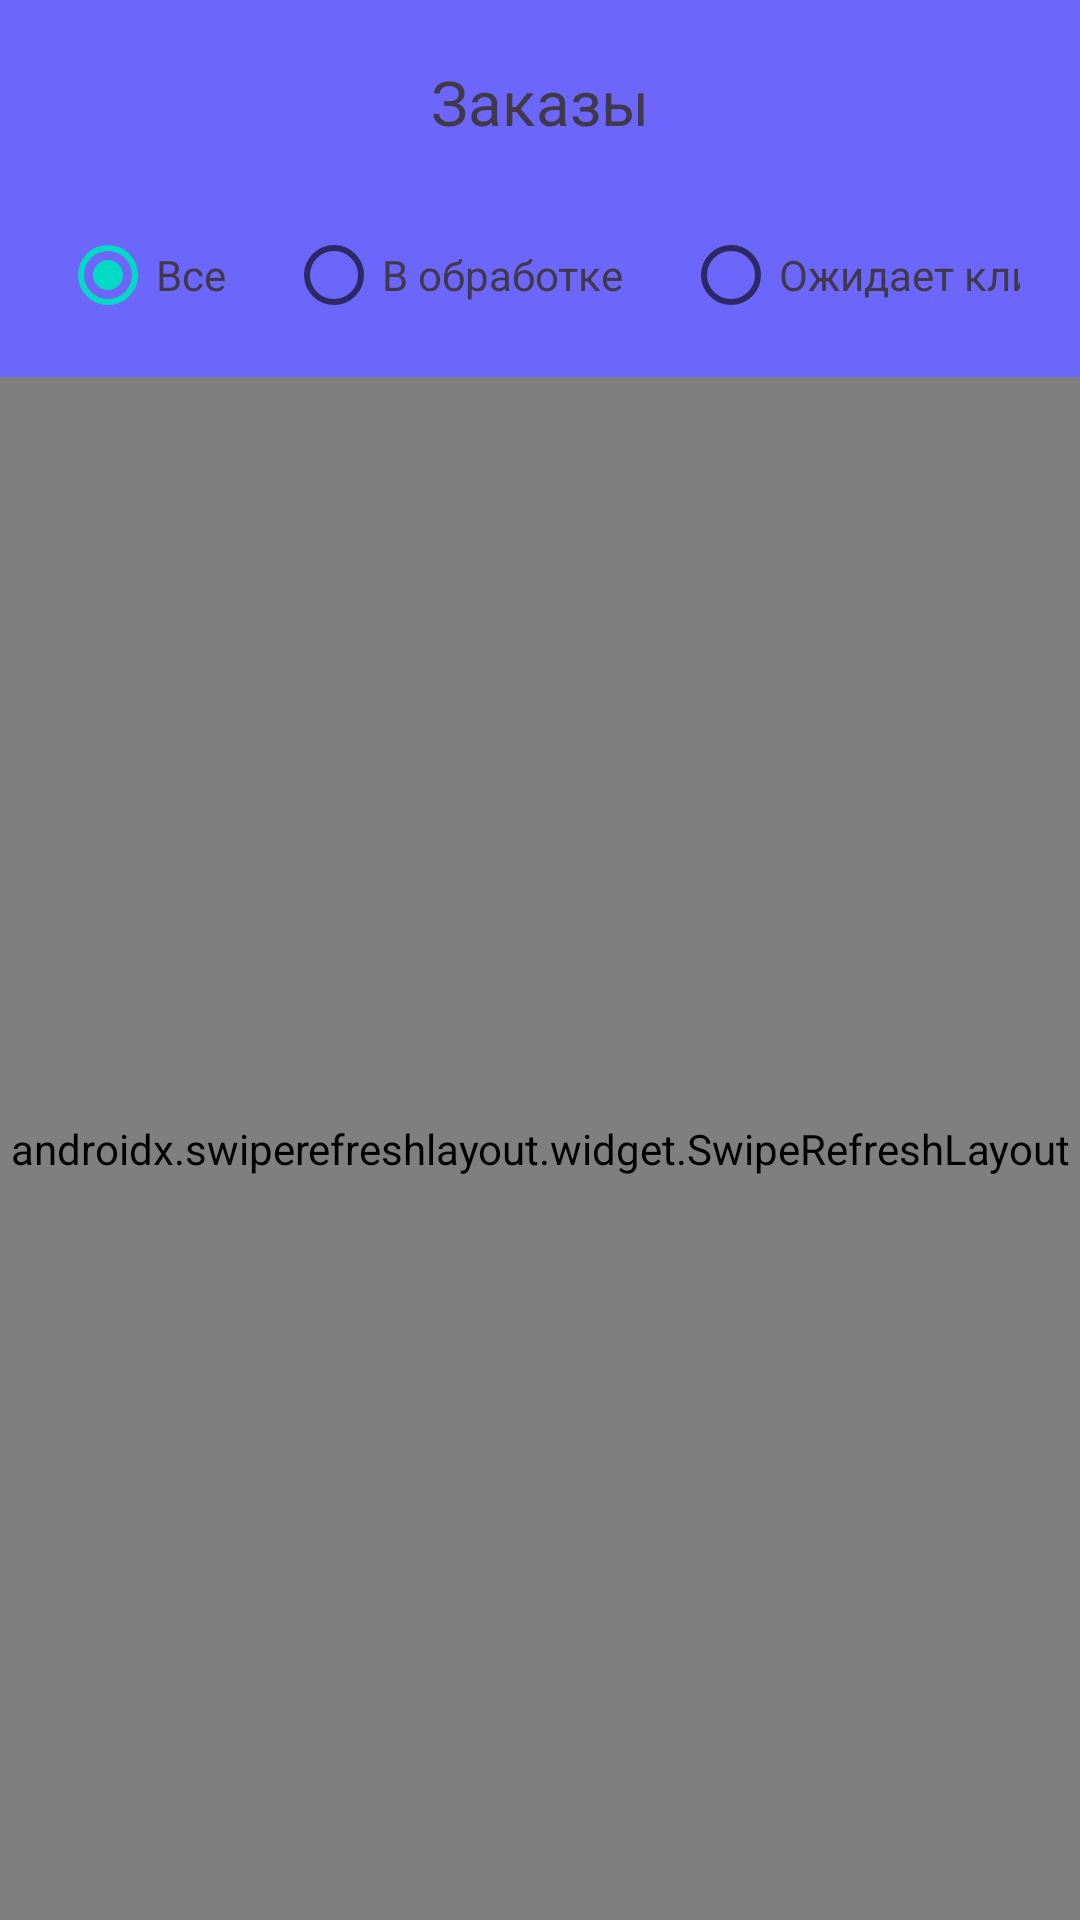

This screen was rendered from an Android layout file. Write that file and the resources it references.
<!-- AndroidManifest.xml: application theme Theme.KursachClient -->
<!-- res/layout/fragment_order.xml -->
<?xml version="1.0" encoding="utf-8"?>
<androidx.constraintlayout.widget.ConstraintLayout xmlns:android="http://schemas.android.com/apk/res/android"
    xmlns:app="http://schemas.android.com/apk/res-auto"
    xmlns:tools="http://schemas.android.com/tools"
    android:layout_width="match_parent"
    android:layout_height="match_parent"
    android:background="@color/background_color">

    <RelativeLayout
        android:id="@+id/rl_order_header"
        android:layout_width="match_parent"
        android:layout_height="wrap_content"
        android:layout_margin="20dp"
        app:layout_constraintEnd_toEndOf="parent"
        app:layout_constraintStart_toStartOf="parent"
        app:layout_constraintTop_toTopOf="parent">

        <TextView
            android:layout_width="wrap_content"
            android:layout_height="wrap_content"
            android:layout_centerHorizontal="true"
            android:layout_centerVertical="true"
            android:layout_marginHorizontal="0dp"
            android:text="@string/orders"
            android:textColor="#403947"
            android:textSize="10pt" />
    </RelativeLayout>

    <HorizontalScrollView
        android:id="@+id/hsv_order_filter_group"
        android:layout_width="match_parent"
        android:layout_height="wrap_content"
        android:layout_marginHorizontal="20dp"
        android:layout_marginTop="20dp"
        android:orientation="horizontal"
        android:overScrollMode="never"
        android:scrollbars="none"
        app:layout_constraintEnd_toEndOf="parent"
        app:layout_constraintStart_toStartOf="parent"
        app:layout_constraintTop_toBottomOf="@id/rl_order_header">

        <LinearLayout
            android:layout_width="wrap_content"
            android:layout_height="wrap_content">

            <RadioGroup
                android:id="@+id/rg_order_radio_group"
                android:layout_width="wrap_content"
                android:layout_height="wrap_content"
                android:divider="@drawable/empty_tall_divider"
                android:orientation="horizontal"
                android:showDividers="middle">

                <RadioButton
                    android:id="@+id/rb_order_all"
                    android:layout_width="wrap_content"
                    android:layout_height="wrap_content"
                    android:checked="true"
                    android:text="Все"
                    android:textColor="#403947" />

                <RadioButton
                    android:id="@+id/rb_order_in_process"
                    android:layout_width="wrap_content"
                    android:layout_height="wrap_content"

                    android:text="В обработке"
                    android:textColor="#403947" />

                <RadioButton
                    android:id="@+id/rb_order_wait_client"
                    android:layout_width="wrap_content"
                    android:layout_height="wrap_content"
                    android:text="Ожидает клиента"
                    android:textColor="#403947" />

                <RadioButton
                    android:id="@+id/rb_wait_payment"
                    android:layout_width="wrap_content"
                    android:layout_height="wrap_content"
                    android:text="Ожидает оплаты"
                    android:textColor="#403947" />

                <RadioButton
                    android:id="@+id/rb_payment_complete"
                    android:layout_width="wrap_content"
                    android:layout_height="wrap_content"
                    android:text="Оплачено"
                    android:textColor="#403947" />

                <RadioButton
                    android:id="@+id/rb_order_complete"
                    android:layout_width="wrap_content"
                    android:layout_height="wrap_content"
                    android:text="Выполнен"
                    android:textColor="#403947" />

                <RadioButton
                    android:id="@+id/rb_order_cancel"
                    android:layout_width="wrap_content"
                    android:layout_height="wrap_content"
                    android:text="Отменен"
                    android:textColor="#403947" />
            </RadioGroup>
        </LinearLayout>
    </HorizontalScrollView>

    <androidx.swiperefreshlayout.widget.SwipeRefreshLayout
        android:id="@+id/sr_order_items"
        android:layout_width="match_parent"
        android:layout_height="0dp"
        android:layout_marginTop="10dp"
        app:layout_constraintBottom_toBottomOf="parent"
        app:layout_constraintTop_toBottomOf="@+id/hsv_order_filter_group" >

        <androidx.recyclerview.widget.RecyclerView
            android:id="@+id/rv_order_items"
            android:layout_width="match_parent"
            android:layout_height="0dp"
            android:background="@drawable/rounded_top_shape"
            android:overScrollMode="never"
            android:paddingTop="10dp"/>
    </androidx.swiperefreshlayout.widget.SwipeRefreshLayout>


    <androidx.constraintlayout.widget.ConstraintLayout
        android:id="@+id/cl_order_progress_bar"
        android:layout_width="0dp"
        android:layout_height="0dp"
        android:background="@drawable/rounded_constraint_layout_for_progress_bar"
        android:clickable="true"
        android:focusable="true"
        android:translationZ="100dp"
        android:visibility="gone"
        app:layout_constraintBottom_toBottomOf="parent"
        app:layout_constraintEnd_toEndOf="parent"
        app:layout_constraintStart_toStartOf="parent"
        app:layout_constraintTop_toTopOf="@id/sr_order_items">

        <ProgressBar
            android:id="@+id/pb_order_progress_bar"
            android:layout_width="wrap_content"
            android:layout_height="wrap_content"
            app:layout_constraintBottom_toBottomOf="parent"
            app:layout_constraintEnd_toEndOf="parent"
            app:layout_constraintStart_toStartOf="parent"
            app:layout_constraintTop_toTopOf="parent" />
    </androidx.constraintlayout.widget.ConstraintLayout>
</androidx.constraintlayout.widget.ConstraintLayout>
<!-- resources referenced by this layout -->
<resources>
  <color name="background_color">#6C66FA</color>
  <!-- drawable empty_tall_divider (drawable) -->
  <?xml version="1.0" encoding="utf-8"?>
  <selector xmlns:android="http://schemas.android.com/apk/res/android">
      <item>
          <shape android:shape="rectangle">
              <size android:height="0dp" android:width="20dp"/>
          </shape>
      </item>
  </selector>
  <!-- drawable rounded_constraint_layout_for_progress_bar (drawable) -->
  <?xml version="1.0" encoding="utf-8"?>
  <selector xmlns:android="http://schemas.android.com/apk/res/android">
      <item>
          <shape android:shape="rectangle">
              <solid android:color="#A68F8F8F"/>
              <corners android:topRightRadius="20dp" android:topLeftRadius="20dp"/>
          </shape>
      </item>
  </selector>
  <string name="orders">Заказы</string>
  <style name="Theme.KursachClient" parent="Theme.MaterialComponents.DayNight.NoActionBar">
          
          <item name="colorPrimary">@color/purple_500</item>
          <item name="colorPrimaryVariant">@color/purple_700</item>
          <item name="colorOnPrimary">@color/white</item>
          
          <item name="colorSecondary">@color/teal_200</item>
          <item name="colorSecondaryVariant">@color/teal_700</item>
          <item name="colorOnSecondary">@color/black</item>
          
          <item name="android:statusBarColor">@android:color/transparent</item>
          
      </style>
  <color name="purple_500">#FF6200EE</color>
  <color name="purple_700">#FF3700B3</color>
  <color name="white">#FFFFFFFF</color>
  <color name="teal_200">#FF03DAC5</color>
  <color name="teal_700">#FF018786</color>
  <color name="black">#FF000000</color>
</resources>
